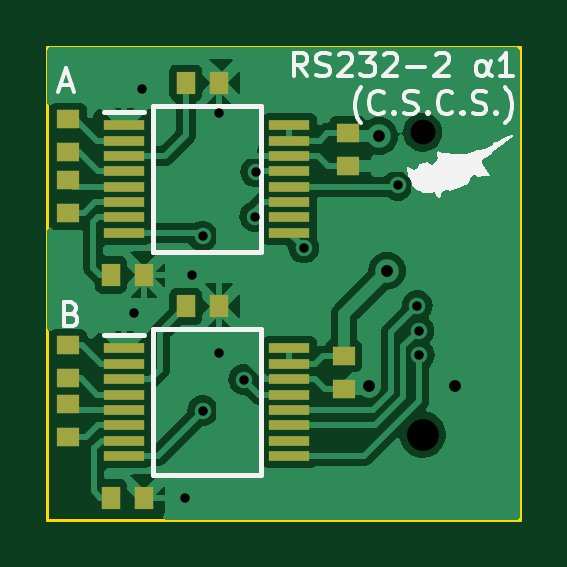
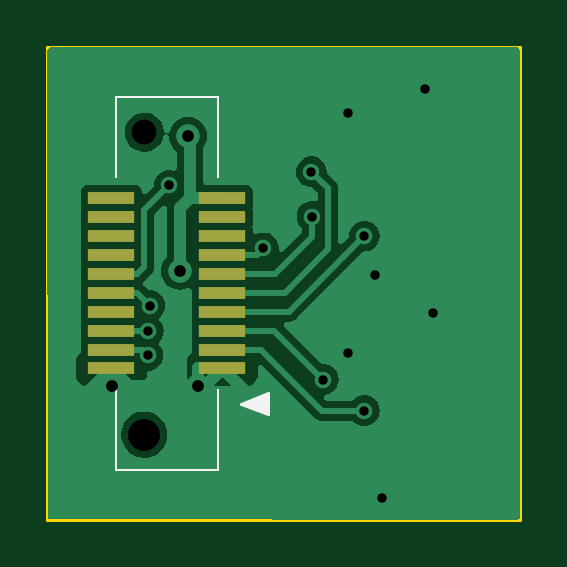
Circuit board: 11 layer files. Board 20.0 x 20.0 mm.
- bottom_copper: RS232-2_α1-B_Cu.gbr (26859 bytes)
- bottom_mask: RS232-2_α1-B_Mask.gbr (1106 bytes)
- paste: RS232-2_α1-B_Paste.gbr (1003 bytes)
- bottom_silk: RS232-2_α1-B_Silkscreen.gbr (2049 bytes)
- outline: RS232-2_α1-Edge_Cuts.gbr (700 bytes)
- top_copper: RS232-2_α1-F_Cu.gbr (48468 bytes)
- top_mask: RS232-2_α1-F_Mask.gbr (2209 bytes)
- paste: RS232-2_α1-F_Paste.gbr (2089 bytes)
- top_silk: RS232-2_α1-F_Silkscreen.gbr (15975 bytes)
- drill: RS232-2_α1-NPTH.drl (268 bytes)
- drill: RS232-2_α1-PTH.drl (844 bytes)

=== bottom_copper: RS232-2_α1-B_Cu.gbr (26859 bytes, source omitted) ===
=== bottom_mask: RS232-2_α1-B_Mask.gbr ===
%TF.GenerationSoftware,KiCad,Pcbnew,7.0.5*%
%TF.CreationDate,2023-06-06T20:58:09+03:00*%
%TF.ProjectId,RS232-2__1,52533233-322d-4325-9fb1-312e6b696361,rev?*%
%TF.SameCoordinates,Original*%
%TF.FileFunction,Soldermask,Bot*%
%TF.FilePolarity,Negative*%
%FSLAX46Y46*%
G04 Gerber Fmt 4.6, Leading zero omitted, Abs format (unit mm)*
G04 Created by KiCad (PCBNEW 7.0.5) date 2023-06-06 20:58:09*
%MOMM*%
%LPD*%
G01*
G04 APERTURE LIST*
%ADD10R,2.000000X0.500000*%
%ADD11C,0.675000*%
%ADD12C,0.525000*%
G04 APERTURE END LIST*
D10*
%TO.C,H1*%
X117540000Y-92380000D03*
X117540000Y-91580000D03*
X117540000Y-90780000D03*
X117540000Y-89980000D03*
X117540000Y-89180000D03*
X117540000Y-88380000D03*
X117540000Y-87580000D03*
X117540000Y-86780000D03*
X117540000Y-85980000D03*
X117540000Y-85180000D03*
X122240000Y-85180000D03*
X122240000Y-85980000D03*
X122240000Y-86780000D03*
X122240000Y-87580000D03*
X122240000Y-88380000D03*
X122240000Y-89180000D03*
X122240000Y-89980000D03*
X122240000Y-90780000D03*
X122240000Y-91580000D03*
X122240000Y-92380000D03*
D11*
X120840000Y-95180000D03*
D12*
X120840000Y-82380000D03*
%TD*%
M02*

=== paste: RS232-2_α1-B_Paste.gbr ===
%TF.GenerationSoftware,KiCad,Pcbnew,7.0.5*%
%TF.CreationDate,2023-06-06T20:58:09+03:00*%
%TF.ProjectId,RS232-2__1,52533233-322d-4325-9fb1-312e6b696361,rev?*%
%TF.SameCoordinates,Original*%
%TF.FileFunction,Paste,Bot*%
%TF.FilePolarity,Positive*%
%FSLAX46Y46*%
G04 Gerber Fmt 4.6, Leading zero omitted, Abs format (unit mm)*
G04 Created by KiCad (PCBNEW 7.0.5) date 2023-06-06 20:58:09*
%MOMM*%
%LPD*%
G01*
G04 APERTURE LIST*
%ADD10R,2.000000X0.500000*%
G04 APERTURE END LIST*
D10*
%TO.C,H1*%
X117540000Y-92380000D03*
X117540000Y-91580000D03*
X117540000Y-90780000D03*
X117540000Y-89980000D03*
X117540000Y-89180000D03*
X117540000Y-88380000D03*
X117540000Y-87580000D03*
X117540000Y-86780000D03*
X117540000Y-85980000D03*
X117540000Y-85180000D03*
X122240000Y-85180000D03*
X122240000Y-85980000D03*
X122240000Y-86780000D03*
X122240000Y-87580000D03*
X122240000Y-88380000D03*
X122240000Y-89180000D03*
X122240000Y-89980000D03*
X122240000Y-90780000D03*
X122240000Y-91580000D03*
X122240000Y-92380000D03*
%TD*%
M02*

=== bottom_silk: RS232-2_α1-B_Silkscreen.gbr ===
%TF.GenerationSoftware,KiCad,Pcbnew,7.0.5*%
%TF.CreationDate,2023-06-06T20:58:09+03:00*%
%TF.ProjectId,RS232-2__1,52533233-322d-4325-9fb1-312e6b696361,rev?*%
%TF.SameCoordinates,Original*%
%TF.FileFunction,Legend,Bot*%
%TF.FilePolarity,Positive*%
%FSLAX46Y46*%
G04 Gerber Fmt 4.6, Leading zero omitted, Abs format (unit mm)*
G04 Created by KiCad (PCBNEW 7.0.5) date 2023-06-06 20:58:09*
%MOMM*%
%LPD*%
G01*
G04 APERTURE LIST*
%ADD10C,0.100000*%
%ADD11C,0.120000*%
%ADD12C,0.675000*%
%ADD13C,0.525000*%
G04 APERTURE END LIST*
D10*
%TO.C,H1*%
X122040000Y-80880000D02*
X122040000Y-80880000D01*
X122040000Y-80880000D02*
X122040000Y-80880000D01*
X122040000Y-80880000D02*
X117740000Y-80880000D01*
X122040000Y-80880000D02*
X122040000Y-84280000D01*
X117740000Y-80880000D02*
X122040000Y-80880000D01*
X117740000Y-80880000D02*
X117740000Y-80880000D01*
X117740000Y-80880000D02*
X117740000Y-80880000D01*
X117740000Y-80880000D02*
X117740000Y-84280000D01*
X122040000Y-84280000D02*
X122040000Y-80880000D01*
X122040000Y-84280000D02*
X122040000Y-84280000D01*
X117740000Y-84280000D02*
X117740000Y-80880000D01*
X117740000Y-84280000D02*
X117740000Y-84280000D01*
X122040000Y-93280000D02*
X122040000Y-93280000D01*
X122040000Y-93280000D02*
X122040000Y-96680000D01*
X117740000Y-93280000D02*
X117740000Y-93280000D01*
X117740000Y-93280000D02*
X117740000Y-96680000D01*
X122040000Y-96680000D02*
X122040000Y-93280000D01*
X122040000Y-96680000D02*
X122040000Y-96680000D01*
X122040000Y-96680000D02*
X122040000Y-96680000D01*
X122040000Y-96680000D02*
X117740000Y-96680000D01*
X117740000Y-96680000D02*
X117740000Y-93280000D01*
X117740000Y-96680000D02*
X122040000Y-96680000D01*
X117740000Y-96680000D02*
X117740000Y-96680000D01*
X117740000Y-96680000D02*
X117740000Y-96680000D01*
D11*
X116730000Y-93880000D02*
X115594000Y-94330000D01*
X115594000Y-93438029D01*
X116730000Y-93880000D01*
G36*
X116730000Y-93880000D02*
G01*
X115594000Y-94330000D01*
X115594000Y-93438029D01*
X116730000Y-93880000D01*
G37*
%TD*%
D12*
%TO.C,H1*%
X120840000Y-95180000D03*
D13*
X120840000Y-82380000D03*
%TD*%
M02*

=== outline: RS232-2_α1-Edge_Cuts.gbr ===
%TF.GenerationSoftware,KiCad,Pcbnew,7.0.5*%
%TF.CreationDate,2023-06-06T20:58:09+03:00*%
%TF.ProjectId,RS232-2__1,52533233-322d-4325-9fb1-312e6b696361,rev?*%
%TF.SameCoordinates,Original*%
%TF.FileFunction,Profile,NP*%
%FSLAX46Y46*%
G04 Gerber Fmt 4.6, Leading zero omitted, Abs format (unit mm)*
G04 Created by KiCad (PCBNEW 7.0.5) date 2023-06-06 20:58:09*
%MOMM*%
%LPD*%
G01*
G04 APERTURE LIST*
%TA.AperFunction,Profile*%
%ADD10C,0.120000*%
%TD*%
G04 APERTURE END LIST*
D10*
%TO.C,H1*%
X104940000Y-78780000D02*
X124940000Y-78780000D01*
X124940000Y-78780000D02*
X124940000Y-98780000D01*
X124940000Y-98780000D02*
X104940000Y-98780000D01*
X104940000Y-98780000D02*
X104940000Y-78780000D01*
%TD*%
M02*

=== top_copper: RS232-2_α1-F_Cu.gbr (48468 bytes, source omitted) ===
=== top_mask: RS232-2_α1-F_Mask.gbr ===
%TF.GenerationSoftware,KiCad,Pcbnew,7.0.5*%
%TF.CreationDate,2023-06-06T20:58:09+03:00*%
%TF.ProjectId,RS232-2__1,52533233-322d-4325-9fb1-312e6b696361,rev?*%
%TF.SameCoordinates,Original*%
%TF.FileFunction,Soldermask,Top*%
%TF.FilePolarity,Negative*%
%FSLAX46Y46*%
G04 Gerber Fmt 4.6, Leading zero omitted, Abs format (unit mm)*
G04 Created by KiCad (PCBNEW 7.0.5) date 2023-06-06 20:58:09*
%MOMM*%
%LPD*%
G01*
G04 APERTURE LIST*
%ADD10R,0.780000X0.980000*%
%ADD11R,0.980000X0.780000*%
%ADD12R,1.705000X0.450000*%
%ADD13C,0.675000*%
%ADD14C,0.525000*%
G04 APERTURE END LIST*
D10*
%TO.C,C9*%
X109040000Y-97860000D03*
X107640000Y-97860000D03*
%TD*%
D11*
%TO.C,C1*%
X105830000Y-83240000D03*
X105830000Y-81840000D03*
%TD*%
D10*
%TO.C,C7*%
X112210000Y-89750000D03*
X110810000Y-89750000D03*
%TD*%
D11*
%TO.C,C5*%
X117500000Y-93260000D03*
X117500000Y-91860000D03*
%TD*%
D10*
%TO.C,C4*%
X109040000Y-88420000D03*
X107640000Y-88420000D03*
%TD*%
%TO.C,C3*%
X112210000Y-80280000D03*
X110810000Y-80280000D03*
%TD*%
D11*
%TO.C,C10*%
X117670000Y-83800000D03*
X117670000Y-82400000D03*
%TD*%
D12*
%TO.C,IC2*%
X108202000Y-91535000D03*
X108202000Y-92185000D03*
X108202000Y-92835000D03*
X108202000Y-93485000D03*
X108202000Y-94135000D03*
X108202000Y-94785000D03*
X108202000Y-95435000D03*
X108202000Y-96085000D03*
X115198000Y-96085000D03*
X115198000Y-95435000D03*
X115198000Y-94785000D03*
X115198000Y-94135000D03*
X115198000Y-93485000D03*
X115198000Y-92835000D03*
X115198000Y-92185000D03*
X115198000Y-91535000D03*
%TD*%
D11*
%TO.C,C6*%
X105830000Y-92790000D03*
X105830000Y-91390000D03*
%TD*%
%TO.C,C2*%
X105830000Y-85820000D03*
X105830000Y-84420000D03*
%TD*%
%TO.C,C8*%
X105830000Y-95270000D03*
X105830000Y-93870000D03*
%TD*%
D12*
%TO.C,IC1*%
X108202000Y-82085000D03*
X108202000Y-82735000D03*
X108202000Y-83385000D03*
X108202000Y-84035000D03*
X108202000Y-84685000D03*
X108202000Y-85335000D03*
X108202000Y-85985000D03*
X108202000Y-86635000D03*
X115198000Y-86635000D03*
X115198000Y-85985000D03*
X115198000Y-85335000D03*
X115198000Y-84685000D03*
X115198000Y-84035000D03*
X115198000Y-83385000D03*
X115198000Y-82735000D03*
X115198000Y-82085000D03*
%TD*%
D13*
%TO.C,H1*%
X120840000Y-95180000D03*
D14*
X120840000Y-82380000D03*
%TD*%
M02*

=== paste: RS232-2_α1-F_Paste.gbr ===
%TF.GenerationSoftware,KiCad,Pcbnew,7.0.5*%
%TF.CreationDate,2023-06-06T20:58:09+03:00*%
%TF.ProjectId,RS232-2__1,52533233-322d-4325-9fb1-312e6b696361,rev?*%
%TF.SameCoordinates,Original*%
%TF.FileFunction,Paste,Top*%
%TF.FilePolarity,Positive*%
%FSLAX46Y46*%
G04 Gerber Fmt 4.6, Leading zero omitted, Abs format (unit mm)*
G04 Created by KiCad (PCBNEW 7.0.5) date 2023-06-06 20:58:09*
%MOMM*%
%LPD*%
G01*
G04 APERTURE LIST*
%ADD10R,0.780000X0.980000*%
%ADD11R,0.980000X0.780000*%
%ADD12R,1.705000X0.450000*%
G04 APERTURE END LIST*
D10*
%TO.C,C9*%
X109040000Y-97860000D03*
X107640000Y-97860000D03*
%TD*%
D11*
%TO.C,C1*%
X105830000Y-83240000D03*
X105830000Y-81840000D03*
%TD*%
D10*
%TO.C,C7*%
X112210000Y-89750000D03*
X110810000Y-89750000D03*
%TD*%
D11*
%TO.C,C5*%
X117500000Y-93260000D03*
X117500000Y-91860000D03*
%TD*%
D10*
%TO.C,C4*%
X109040000Y-88420000D03*
X107640000Y-88420000D03*
%TD*%
%TO.C,C3*%
X112210000Y-80280000D03*
X110810000Y-80280000D03*
%TD*%
D11*
%TO.C,C10*%
X117670000Y-83800000D03*
X117670000Y-82400000D03*
%TD*%
D12*
%TO.C,IC2*%
X108202000Y-91535000D03*
X108202000Y-92185000D03*
X108202000Y-92835000D03*
X108202000Y-93485000D03*
X108202000Y-94135000D03*
X108202000Y-94785000D03*
X108202000Y-95435000D03*
X108202000Y-96085000D03*
X115198000Y-96085000D03*
X115198000Y-95435000D03*
X115198000Y-94785000D03*
X115198000Y-94135000D03*
X115198000Y-93485000D03*
X115198000Y-92835000D03*
X115198000Y-92185000D03*
X115198000Y-91535000D03*
%TD*%
D11*
%TO.C,C6*%
X105830000Y-92790000D03*
X105830000Y-91390000D03*
%TD*%
%TO.C,C2*%
X105830000Y-85820000D03*
X105830000Y-84420000D03*
%TD*%
%TO.C,C8*%
X105830000Y-95270000D03*
X105830000Y-93870000D03*
%TD*%
D12*
%TO.C,IC1*%
X108202000Y-82085000D03*
X108202000Y-82735000D03*
X108202000Y-83385000D03*
X108202000Y-84035000D03*
X108202000Y-84685000D03*
X108202000Y-85335000D03*
X108202000Y-85985000D03*
X108202000Y-86635000D03*
X115198000Y-86635000D03*
X115198000Y-85985000D03*
X115198000Y-85335000D03*
X115198000Y-84685000D03*
X115198000Y-84035000D03*
X115198000Y-83385000D03*
X115198000Y-82735000D03*
X115198000Y-82085000D03*
%TD*%
M02*

=== top_silk: RS232-2_α1-F_Silkscreen.gbr (15975 bytes, source omitted) ===
=== drill: RS232-2_α1-NPTH.drl ===
M48
; DRILL file {KiCad 7.0.5} date Tue Jun  6 20:58:13 2023
; FORMAT={-:-/ absolute / inch / decimal}
; #@! TF.CreationDate,2023-06-06T20:58:13+03:00
; #@! TF.GenerationSoftware,Kicad,Pcbnew,7.0.5
; #@! TF.FileFunction,NonPlated,1,2,NPTH
FMAT,2
INCH
%
G90
G05
T0
M30

=== drill: RS232-2_α1-PTH.drl ===
M48
; DRILL file {KiCad 7.0.5} date Tue Jun  6 20:58:13 2023
; FORMAT={-:-/ absolute / inch / decimal}
; #@! TF.CreationDate,2023-06-06T20:58:13+03:00
; #@! TF.GenerationSoftware,Kicad,Pcbnew,7.0.5
; #@! TF.FileFunction,Plated,1,2,PTH
FMAT,2
INCH
; #@! TA.AperFunction,Plated,PTH,ViaDrill
T1C0.0157
; #@! TA.AperFunction,Plated,PTH,ViaDrill
T2C0.0197
; #@! TA.AperFunction,Plated,PTH,ComponentDrill
T3C0.0413
; #@! TA.AperFunction,Plated,PTH,ComponentDrill
T4C0.0531
%
G90
G05
T1
X4.2768Y-3.5445
X4.2894Y-3.1709
X4.3618Y-3.8524
X4.3736Y-3.4807
X4.3906Y-3.4165
X4.3912Y-3.7075
X4.4173Y-3.6106
X4.4181Y-3.211
X4.4594Y-3.6556
X4.478Y-3.3839
X4.4789Y-3.3094
X4.5594Y-3.4362
X4.7157Y-3.3318
X4.7484Y-3.5323
X4.7512Y-3.574
X4.7516Y-3.615
T2
X4.6688Y-3.6668
X4.6846Y-3.2496
X4.6982Y-3.4742
X4.8106Y-3.6669
T3
X4.7575Y-3.2433
T4
X4.7575Y-3.7472
T0
M30

